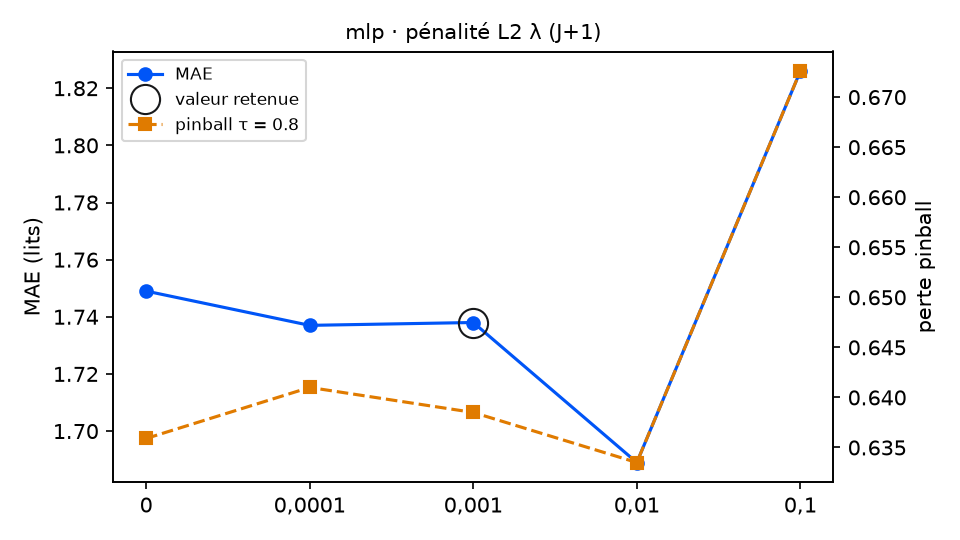

The file beside this chart, header and first rows:
variante; MAE; RMSE; biais; pinball τ=0.8; couverture 90 %; temps (s); DM p (pinball τ=0.8); p Holm; DM p (MAE); vs choix retenu
lambda_ = 0; 1.749; 2.235; -0.087; 0.6359; 89.1; 0.9; 0.6937; 1.0; 0.4757; équivalent
lambda_ = 0,0001; 1.737; 2.229; -0.066; 0.641; 88.5; 0.9; 0.7127; 1.0; 0.9463; équivalent
lambda_ = 0,001 (retenu); 1.738; 2.226; -0.042; 0.6385; 89.1; 1.3; ; ; ; — choix retenu
lambda_ = 0,01; 1.689; 2.171; 0.003; 0.6335; 84.7; 1.5; 0.7231; 1.0; 0.0783; équivalent
lambda_ = 0,1; 1.826; 2.314; -0.026; 0.6726; 88.5; 2.6; 0.1744; 0.6976; 0.1678; équivalent
